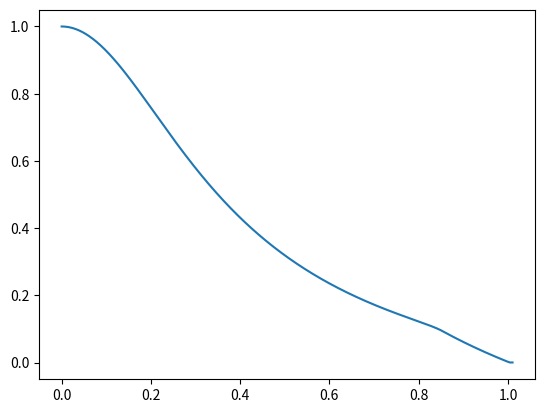
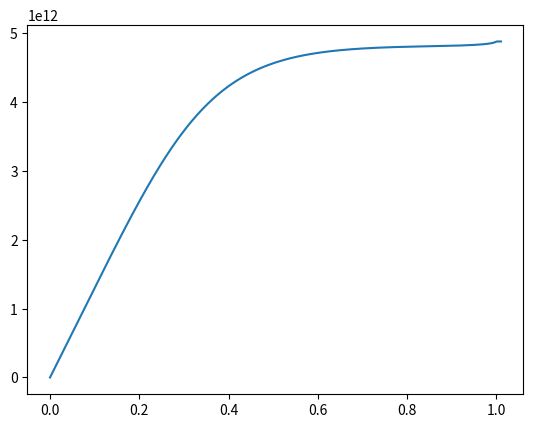

The script that saved these images, in order:
# -*- coding: utf-8 -*-
"""
Created on Tue Mar 30 12:39:44 2021
[redacted]
[redacted]
Last edited: Mon Apr 12 11:59:35 2021
"""



import numpy as np
import matplotlib.pyplot as plt
from scipy.integrate import solve_ivp



# STAR CONSTANTS
k = 1.381*10**-23 # Boltzmann
h = 6.626*10**-34 # Planck
G = 6.674*10**-11 # Newton Gravity
hbar = h/(2*np.pi) # Reduced Planck
me = 9.109*10**-31 # Electron Mass
mp = 1.673*10**-27 # Proton Mass
sigma = 5.670*10**-8 # Stefan Boltzmann
c = 3.0*10**8 # Speed of Light
a = 4*sigma/c
gamma = 5/3 # Adiabatic index


X = 0.7 # Mass Fraction of Hydrogen
XCNO = 0.03*X # Mass Fraction of CNO
Z = 0.0341121074#0.0341120611 # Mass Fraction of Other Metals
Y = 1-X-Z # Mass Fraction of Helium
mu = (2*X + 0.75*Y + 0.5*Z)**-1 # Mean Molecular Mass
temp_list = [8.23*10**6, 1*10**6, 16*10**6]

true_r_vals = 0
true_p_vals = 0
true_T_vals = 0
true_M_vals = 0
true_L_vals = 0
true_t_vals = 0


def Mass_Gradient(p, r):
    '''
    computes the mass gradient in terms of the density and radius
    Parameters
    ----------
    p : FLOAT
        The density.
    r : FLOAT
        The radius.
    Returns
    -------
    mass_gradient : FLOAT
        The mass gradient.
    '''
    mass_gradient = 4*np.pi*(r**2)*p
    return mass_gradient



def Luminosity_Gradient(p, r, E):
    '''
    computes the gradient of luminosity in terms of the density, radius and
    energy generation rate
    Parameters
    ----------
    p : FLOAT
        The density.
    r : FLOAT
        The radius.
    E : FLOAT
        The energy generation rate.
    Returns
    -------
    luminosity_gradient : FLOAT
        The gradient of luminosity.
    '''
    luminosity_gradient = 4*np.pi*(r**2)*p*E
    return luminosity_gradient
    


def Pressure(p, T):
    '''
    computes the pressure in terms of the density and temperature
    Parameters
    ----------
    p : FLOAT
        The density.
    T : FLOAT
        The temperature.
    Returns
    -------
    pressure : FLOAT
        The pressure.
    '''
    first_term = (3*np.pi**2)**(2/3)/5*(hbar**2)/me*(p/mp)**(5/3)
    second_term = p*k*T/(mu*mp)
    third_term = 1/3*a*(T**4)
    pressure = first_term + second_term + third_term
    return pressure



def Pressure_Density_Derivative(p, T):
    '''
    computes the partial derivative of pressure with respect to density, in
    terms of density and temperature
    Parameters
    ----------
    p : FLOAT
        The density.
    T : FLOAT
        The temperature.
    Returns
    -------
    pressure_density_derivative : FLOAT
        The partial derivative of pressure with respect to density.
    '''
    first_term = (3*np.pi**2)**(2/3)/3*(hbar**2)/(me*mp)*(p/mp)**(2/3)
    second_term = k*T/(mu*mp)
    pressure_density_deriv = first_term + second_term
    return pressure_density_deriv
    


def Pressure_Temperature_Derivative(p, T):
    '''
    computes the partial derivative of pressure with respect to temperature,
    in terms of density and temperature
    Parameters
    ----------
    p : FLOAT
        The density.
    T : FLOAT
        The temperature.
    Returns
    -------
    pressure_temp_deriv : FLOAT
        The partial derivative of pressure with respect to temperature.
    '''
    first_term = p*k/(mu*mp)
    second_term = 4/3*a*(T**3)
    pressure_temp_deriv = first_term + second_term
    return pressure_temp_deriv



def Energy_Generation_Rate(p, T):
    '''
    computes the total energy generation rate, including the PP-chain and 
    the CNO cycle, in terms of the density and temperature
    Parameters
    ----------
    p : FLOAT
        The density.
    T : FLOAT
        The temperature.
    Returns
    -------
    energy_gen_rate : FLOAT
        The total energy generation rate.
    '''
    PP_rate = 1.07*10**-7*(p/10**5)*(X**2)*(T/10**6)**4
    CNO_rate = 8.24*10**-26*(p/10**5)*X*XCNO*(T/10**6)**19.9
    energy_gen_rate = PP_rate + CNO_rate
    return energy_gen_rate



def Opacity(p, T):
    '''
    computes the total Rosseland mean opacity in terms of density
    and temperature
    Parameters
    ----------
    p : FLOAT
        The density.
    T : FLOAT
        The temperature.
    Returns
    -------
    total_opacity : FLOAT
        The Rosseland mean opacity.
    '''
    kes = 0.02*(1 + X)
    kff = 1.0*10**24*(Z + 0.0001)*((p/10**3)**0.7)*(T**-3.5)
    kH = 2.5*10**-32*(Z/0.02)*((p/10**3)**0.5)*(T**9)
    opacity_term = 1/max(kes, kff) + 1/kH
    total_opacity = opacity_term**-1
    return total_opacity
    


def Optical_Depth_Gradient(K, p):
    '''
    computes the gradient of optical depth in terms of Rosseland mean
    opacity and the density
    Parameters
    ----------
    K : FLOAT
        The Rosseland mean opacity.
    p : FLOAT
        The density.
    Returns
    -------
    optical_depth_gradient : FLOAT
        The gradient of optical depth.
    '''
    optical_depth_gradient = K*p
    return optical_depth_gradient



def Temperature_Gradient(p, r, T, L, P, K, M, w):
    '''
    computes the temperature gradient in terms of the density, radius, 
    temperature, luminosity, pressure, opacity, and enclosed mass
    Parameters
    ----------
    p : FLOAT
        The density.
    r : FLOAT
        The radius.
    T : FLOAT
        The temperature.
    L : FLOAT
        The total luminosity.
    P : FLOAT
        The total pressure.
    K : FLOAT
        The opacity.
    M : FLOAT
        The enclosed mass.
    w : FLOAT
        The angular velocity (omega).
    Returns
    -------
    temperature_gradient : FLOAT
        The gradient of temperature.
    '''
    first_term = 3*K*p*L/(16*np.pi*a*c*(T**3)*(r**2))
    geff = G*M/(r**2) - 2/3*(w**2)*r
    second_term = (1 - 1/gamma)*T/P*geff*p
    return -min(first_term, second_term)



def Density_Gradient(p, r, M, dPdT, dTdr, dPdp, w):
    '''
    computes the density gradient in terms of the density, radius, enclosed
    mass, partial derivative of pressure with respect to temperature, the 
    temperature gradient and the partial derivative of pressure with respect
    to density
    Parameters
    ----------
    p : FLOAT
        The density.
    r : FLOAT
        The radius.
    M : FLOAT
        The enclosed mass.
    dPdT : FLOAT
        The partial derivative of pressure with respect to temperature.
    dTdr : FLOAT
        The temperature gradient.
    dPdp : FLOAT
        The partial derivative of pressure with respect to density.
    w : FLOAT
        The angular velocity (omega).
    Returns
    -------
    density_gradient : FLOAT
        The gradient of density.
    '''
    geff = G*M/(r**2) - 2/3*(w**2)*r
    numerator = geff*p + dPdT*dTdr
    denominator = dPdp
    density_gradient = -numerator/denominator
    return density_gradient



def All_Gradients(r, all_variables):
    '''
    computes a list containing the gradients for the variables of density,
    temperature, enclosed mass, luminosity, optical depth, and angular velocity
    
    Parameters
    ----------
    r : FLOAT
        The radius.
    all_variables : LIST of FLOAT
        The list containing density, temperature, enclosed mass,
        luminosity, optical depth and angular velocity.
    Returns
    -------
    gradient_list : LIST of FLOAT
        The list containing the gradient values.
    '''
    p, T, M, L, t, w = all_variables
    P = Pressure(p, T)
    K = Opacity(p, T)
    E = Energy_Generation_Rate(p, T)
    dPdp = Pressure_Density_Derivative(p, T)
    dPdT = Pressure_Temperature_Derivative(p, T)
    dTdr = Temperature_Gradient(p, r, T, L, P, K, M, w)
    dpdr = Density_Gradient(p, r, M, dPdT, dTdr, dPdp, w)
    dMdr = Mass_Gradient(p, r)
    dLdr = Luminosity_Gradient(p, r, E)
    dtdr = Optical_Depth_Gradient(K, p)
    return [dpdr, dTdr, dMdr, dLdr, dtdr, w]



def Tau_Check(radii, value_list):
    '''
    Basically creates a redundant set of variables to iterate and look for the radius where the tau thingy gets satisfied
    '''
    t_s = value_list[4]
    p_s = value_list[0]
    T_s = value_list[1]
    M_s = value_list[2]
    L_s = value_list[3]
    w = 0
    
    for i in range(len(t_s)):
        P_s = Pressure(p_s[len(t_s) - 1 - i], T_s[len(t_s) - 1 - i])
        K_s = Opacity(p_s[len(t_s) - 1 - i], T_s[len(t_s) - 1 - i])
        E_s = Energy_Generation_Rate(p_s[len(t_s) - 1 - i], T_s[len(t_s) - 1 - i])
        dPdp_s = Pressure_Density_Derivative(p_s[len(t_s) - 1 - i], T_s[len(t_s) - 1 - i])
        dPdT_s = Pressure_Temperature_Derivative(p_s[len(t_s) - 1 - i], T_s[len(t_s) - 1 - i])
        dTdr_s = Temperature_Gradient(p_s[len(t_s) - 1 - i], radii[len(t_s) - 1 - i], T_s[len(t_s) - 1 - i], L_s[len(t_s) - 1 - i], P_s, K_s, M_s[len(t_s) - 1 - i], w)
        dpdr_s = Density_Gradient(p_s[len(t_s) - 1 - i], radii[len(t_s) - 1 - i], M_s[len(t_s) - 1 - i], dPdT_s, dTdr_s, dPdp_s, w)
        
        if(dpdr_s != 0 and ((K_s*(p_s[len(t_s) - 1 - i]**2))/abs(dpdr_s)) < 0.1 and ((K_s*(p_s[len(t_s) - 1 - i]**2))/abs(dpdr_s)) > 0.00000000000000000001):
            true_r_vals = radii[:len(t_s) - i]
            true_p_vals = p_s[:len(t_s) - i]
            true_T_vals = T_s[:len(t_s) - i]
            true_M_vals = M_s[:len(t_s) - i]
            true_L_vals = L_s[:len(t_s) - i]
            true_t_vals = t_s[:len(t_s) - i] 
            print(i, ((K_s*(p_s[len(t_s) - 1 - i]**2))/abs(dpdr_s)))
            break
    
    return (true_r_vals, true_p_vals, true_T_vals, true_M_vals, true_L_vals, true_t_vals)



# Radius step size
dr = 7*10**4

p = 58560
M = 4/3*np.pi*dr**3*p
T = 8.23*10**6
E = Energy_Generation_Rate(p, T)
L = M*E
t = Optical_Depth_Gradient(Opacity(p, T), p)
w = 0

soln = solve_ivp(fun=All_Gradients, t_span=(dr, 10000*dr), y0=[p, T, M, L, t, w], first_step=dr, max_step=dr)

print("Integration complete. Checking for Tau at infinity:")

true_vals = Tau_Check(soln.t, soln.y) 

true_r_vals = true_vals[0]
true_p_vals = true_vals[1]
true_T_vals = true_vals[2]
true_M_vals = true_vals[3]
true_L_vals = true_vals[4]
true_t_vals = true_vals[5]

r_vals = soln.t
p_vals = soln.y[0]
T_vals = soln.y[1]
M_vals = soln.y[2]
L_vals = soln.y[3]
t_vals = soln.y[4]



fig, ax = plt.subplots(dpi=300)
ax.plot(true_r_vals/601607500, true_T_vals/(8.23*10**6), '-')

fig2, ax2 = plt.subplots(dpi=300)
ax2.plot(true_r_vals/601607500, true_t_vals)